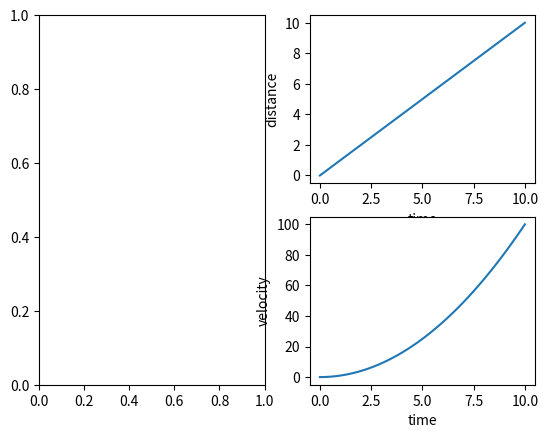

Python code for this plot:
import matplotlib.pyplot as plt
import numpy as np

fig = plt.figure()
ax1 = fig.add_subplot(121)
ax2 = fig.add_subplot(222)
ax3 = fig.add_subplot(224)

x2=np.linspace(0,10, 100)
y2=x2
ax2.set_ylabel('distance')
ax2.set_xlabel('time')

x3=np.linspace(0,10, 100)
y3=x3*x3
ax3.set_ylabel('velocity')
ax3.set_xlabel('time')

ax2.plot(x2,y2)
ax3.plot(x3,y3)

plt.show()
